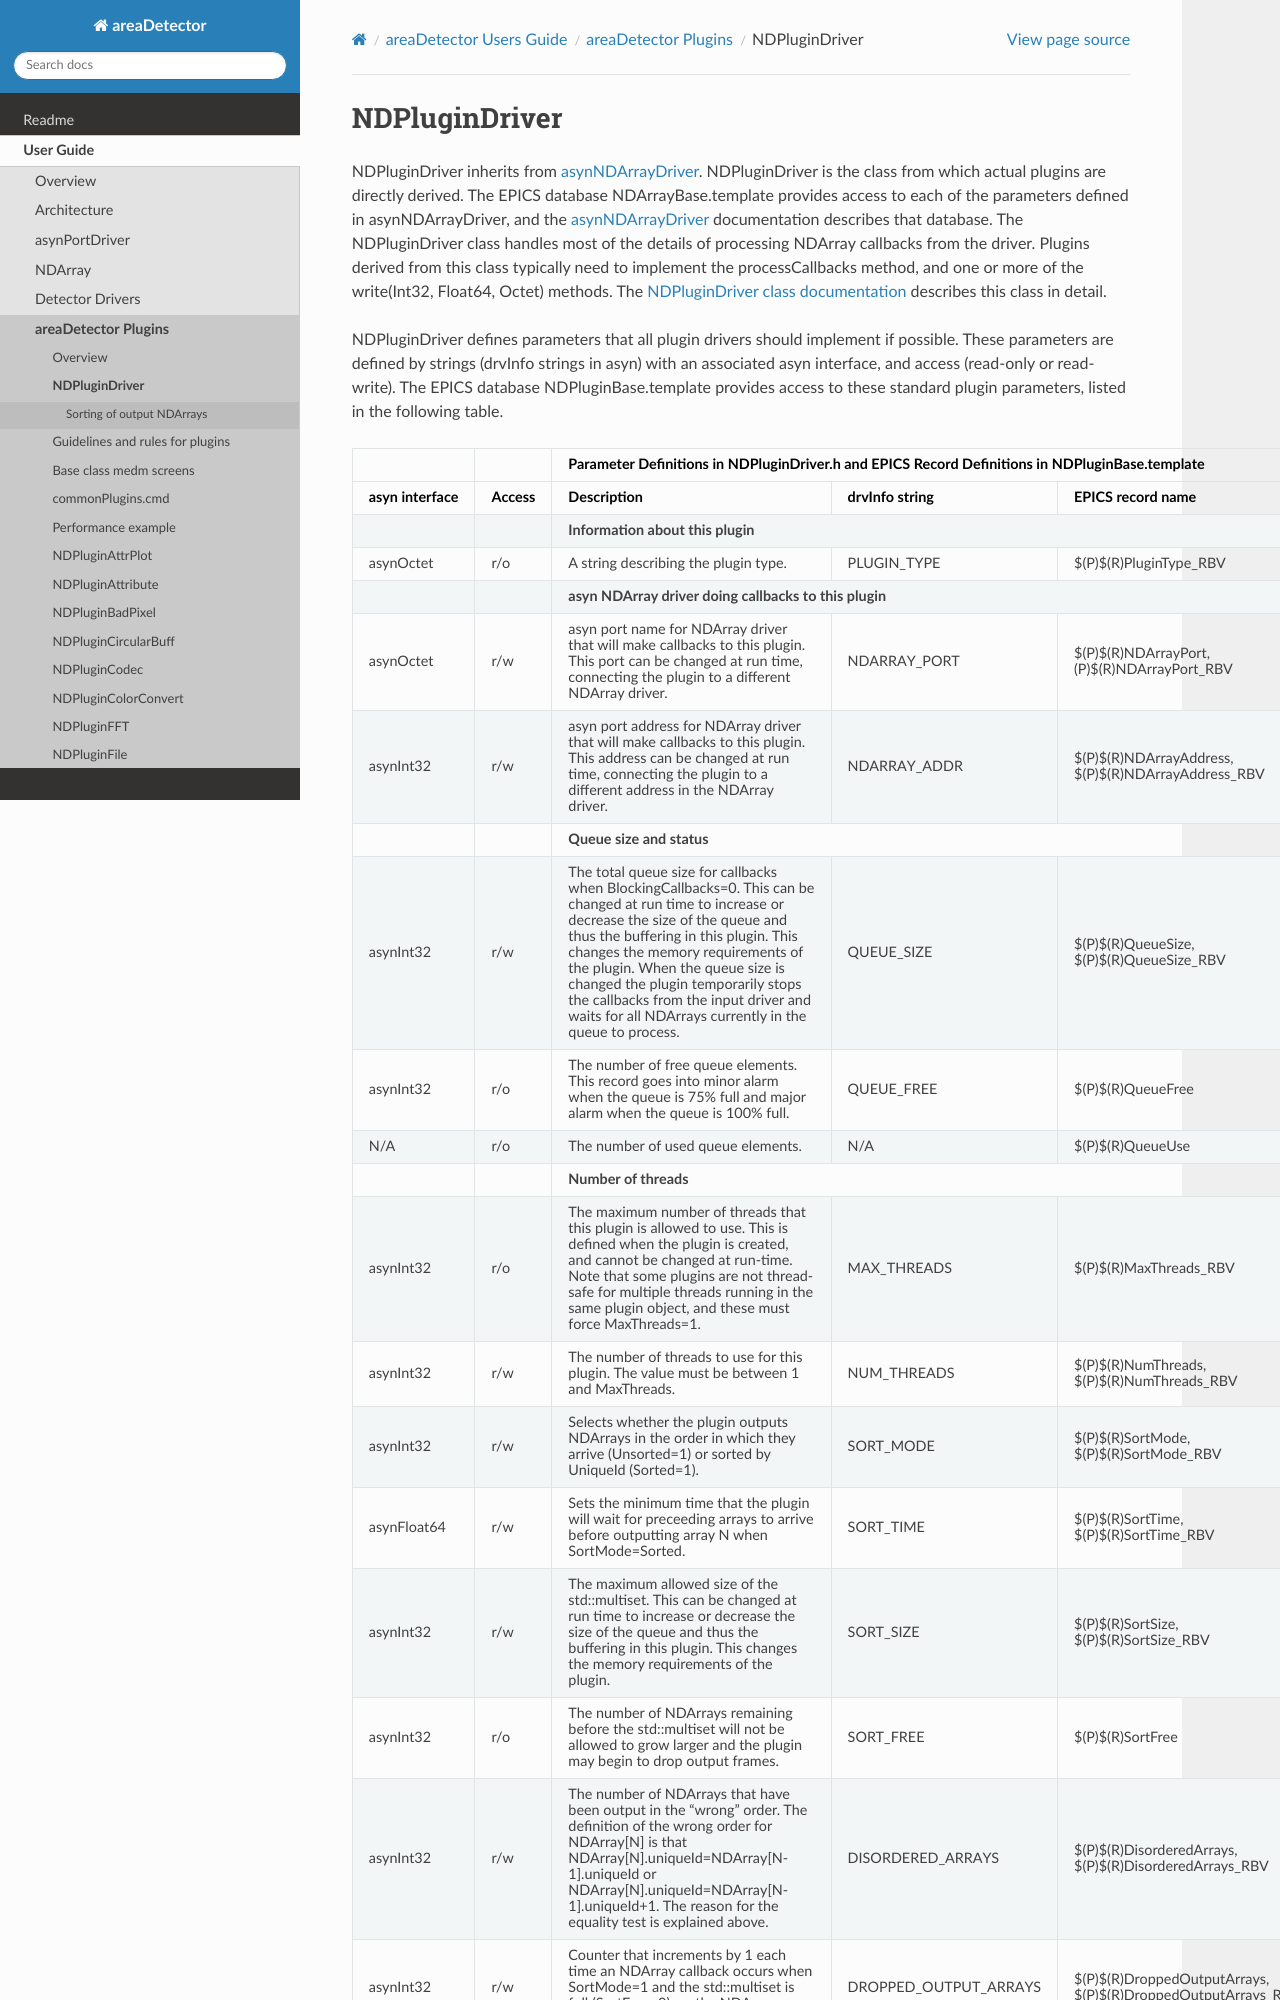

repository: ISISComputingGroup/EPICS-areaDetector · page: ADCore/NDPluginDriver.html · generator: mkdocs

NDPluginDriver
==============

NDPluginDriver inherits from
`asynNDArrayDriver <areaDetectorDoc.html#asynNDArrayDriver>`__.
NDPluginDriver is the class from which actual plugins are directly
derived. The EPICS database NDArrayBase.template provides access to each
of the parameters defined in asynNDArrayDriver, and the
`asynNDArrayDriver <areaDetectorDoc.html#asynNDArrayDriver>`__
documentation describes that database. The NDPluginDriver class handles
most of the details of processing NDArray callbacks from the driver.
Plugins derived from this class typically need to implement the
processCallbacks method, and one or more of the write(Int32, Float64,
Octet) methods. The `NDPluginDriver class
documentation <../areaDetectorDoxygenHTML/class_n_d_plugin_driver.html>`__ 
describes this class in detail.

NDPluginDriver defines parameters that all plugin drivers should
implement if possible. These parameters are defined by strings (drvInfo
strings in asyn) with an associated asyn interface, and access
(read-only or read-write). The EPICS database NDPluginBase.template
provides access to these standard plugin parameters, listed in the
following table.

.. cssclass:: table-bordered table-striped table-hover
.. flat-table::
  :header-rows: 2
  :widths: 5 5 60 10 10 10
